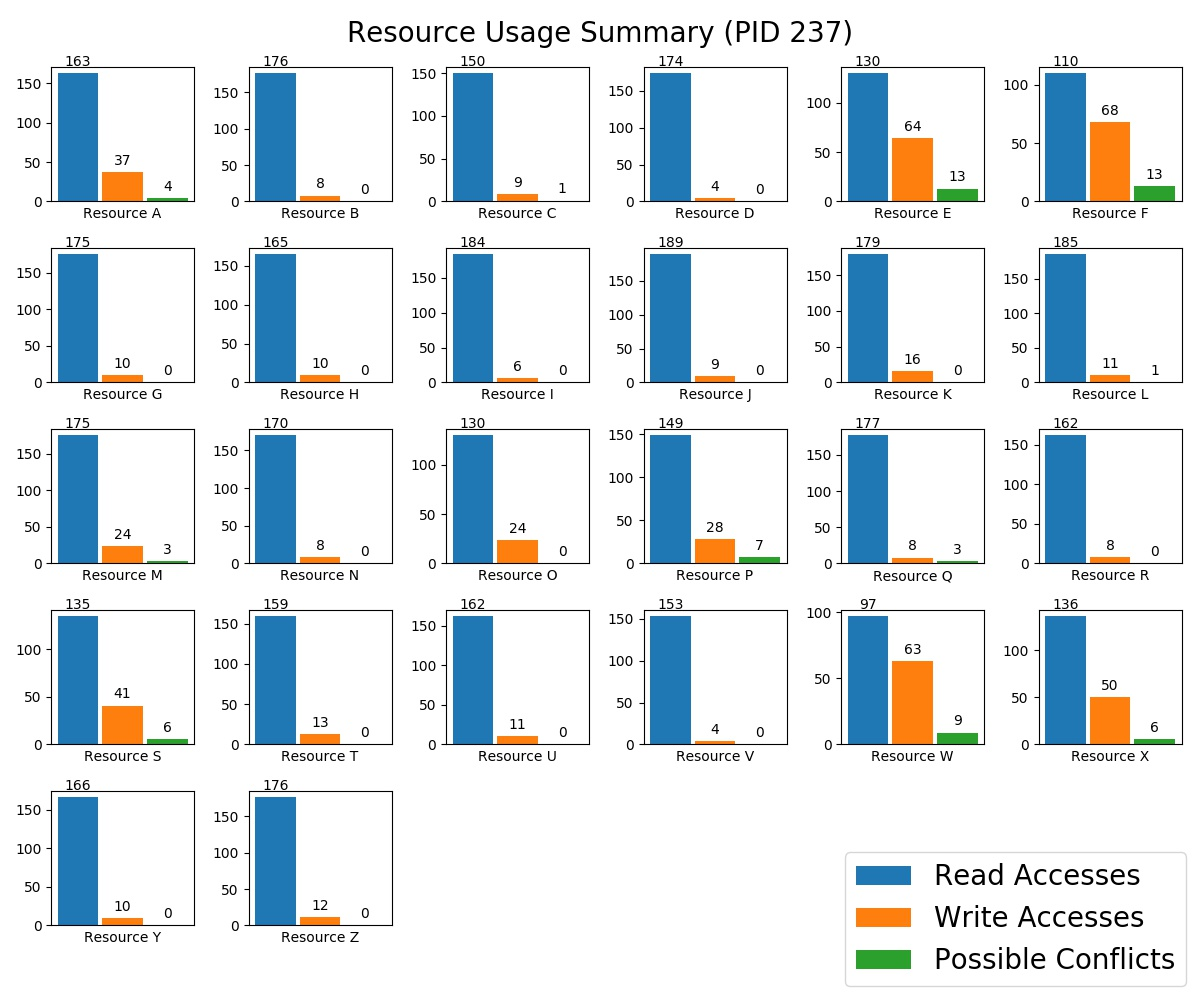

Values plotted in this chart, from the file beside it:
resource, read, write, conflicts
A, 163, 37, 4
B, 176, 8, 0
C, 150, 9, 1
D, 174, 4, 0
E, 130, 64, 13
F, 110, 68, 13
G, 175, 10, 0
H, 165, 10, 0
I, 184, 6, 0
J, 189, 9, 0
K, 179, 16, 0
L, 185, 11, 1
M, 175, 24, 3
N, 170, 8, 0
O, 130, 24, 0
P, 149, 28, 7
Q, 177, 8, 3
R, 162, 8, 0
S, 135, 41, 6
T, 159, 13, 0
U, 162, 11, 0
V, 153, 4, 0
W, 97, 63, 9
X, 136, 50, 6
Y, 166, 10, 0
Z, 176, 12, 0
